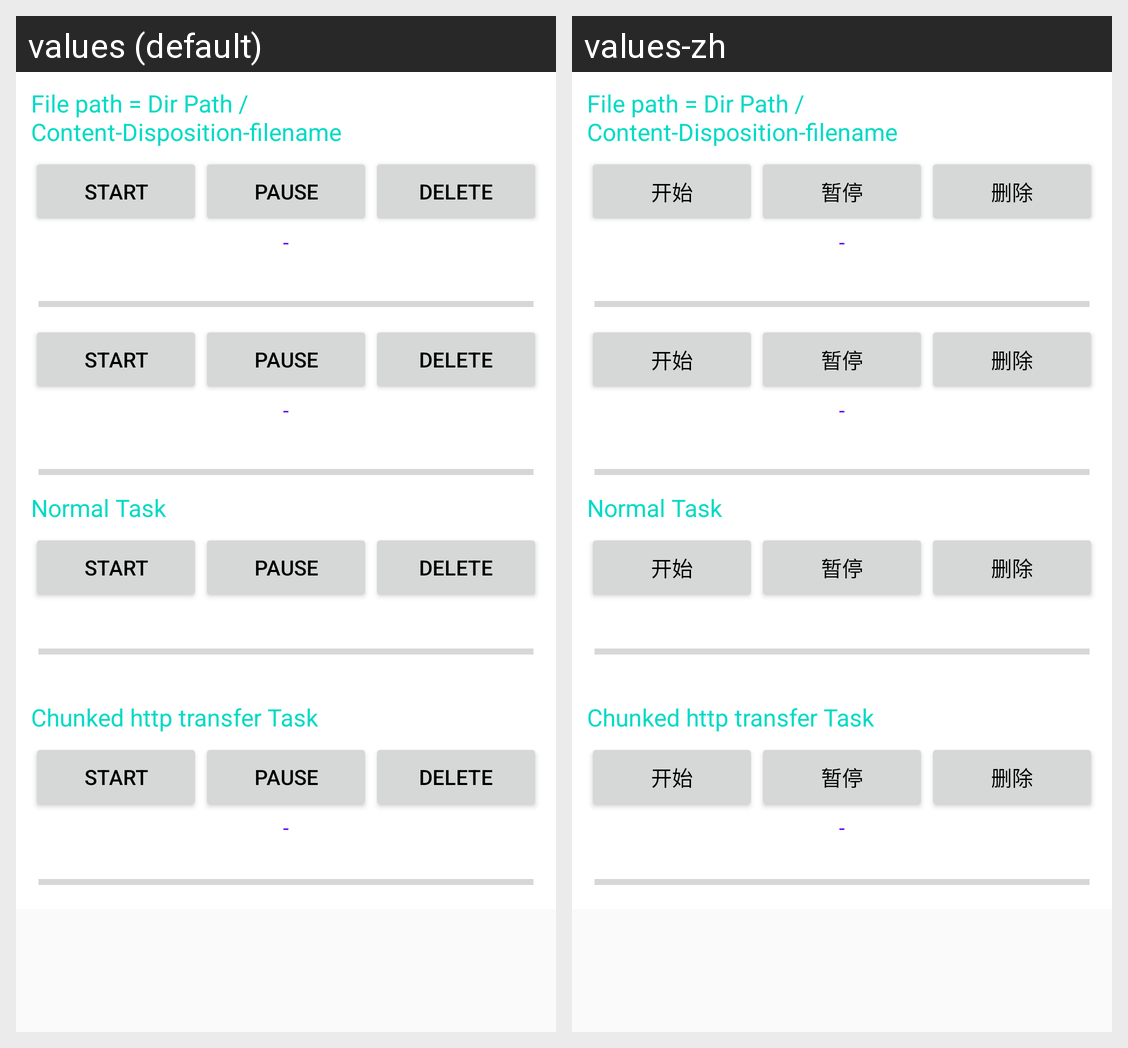

Translations of the strings shown on this Android screen, per locale in the grid:
Android screen res/layout/activity_single.xml rendered under 2 locales, left to right: values (default), values-zh. Device: Nexus 5 (rendered at 1080×1920; each locale shown at half size, 540×960, under a caption strip naming it); theme AppTheme.
Strings drawn on this screen, with the default value and each locale's value (text and hints the layout hard-codes, and strings that could not be matched under every locale, appear in the picture but are not listed):

start
  values: Start
  values-zh: 开始

pause
  values: Pause
  values-zh: 暂停

delete
  values: Delete
  values-zh: 删除
